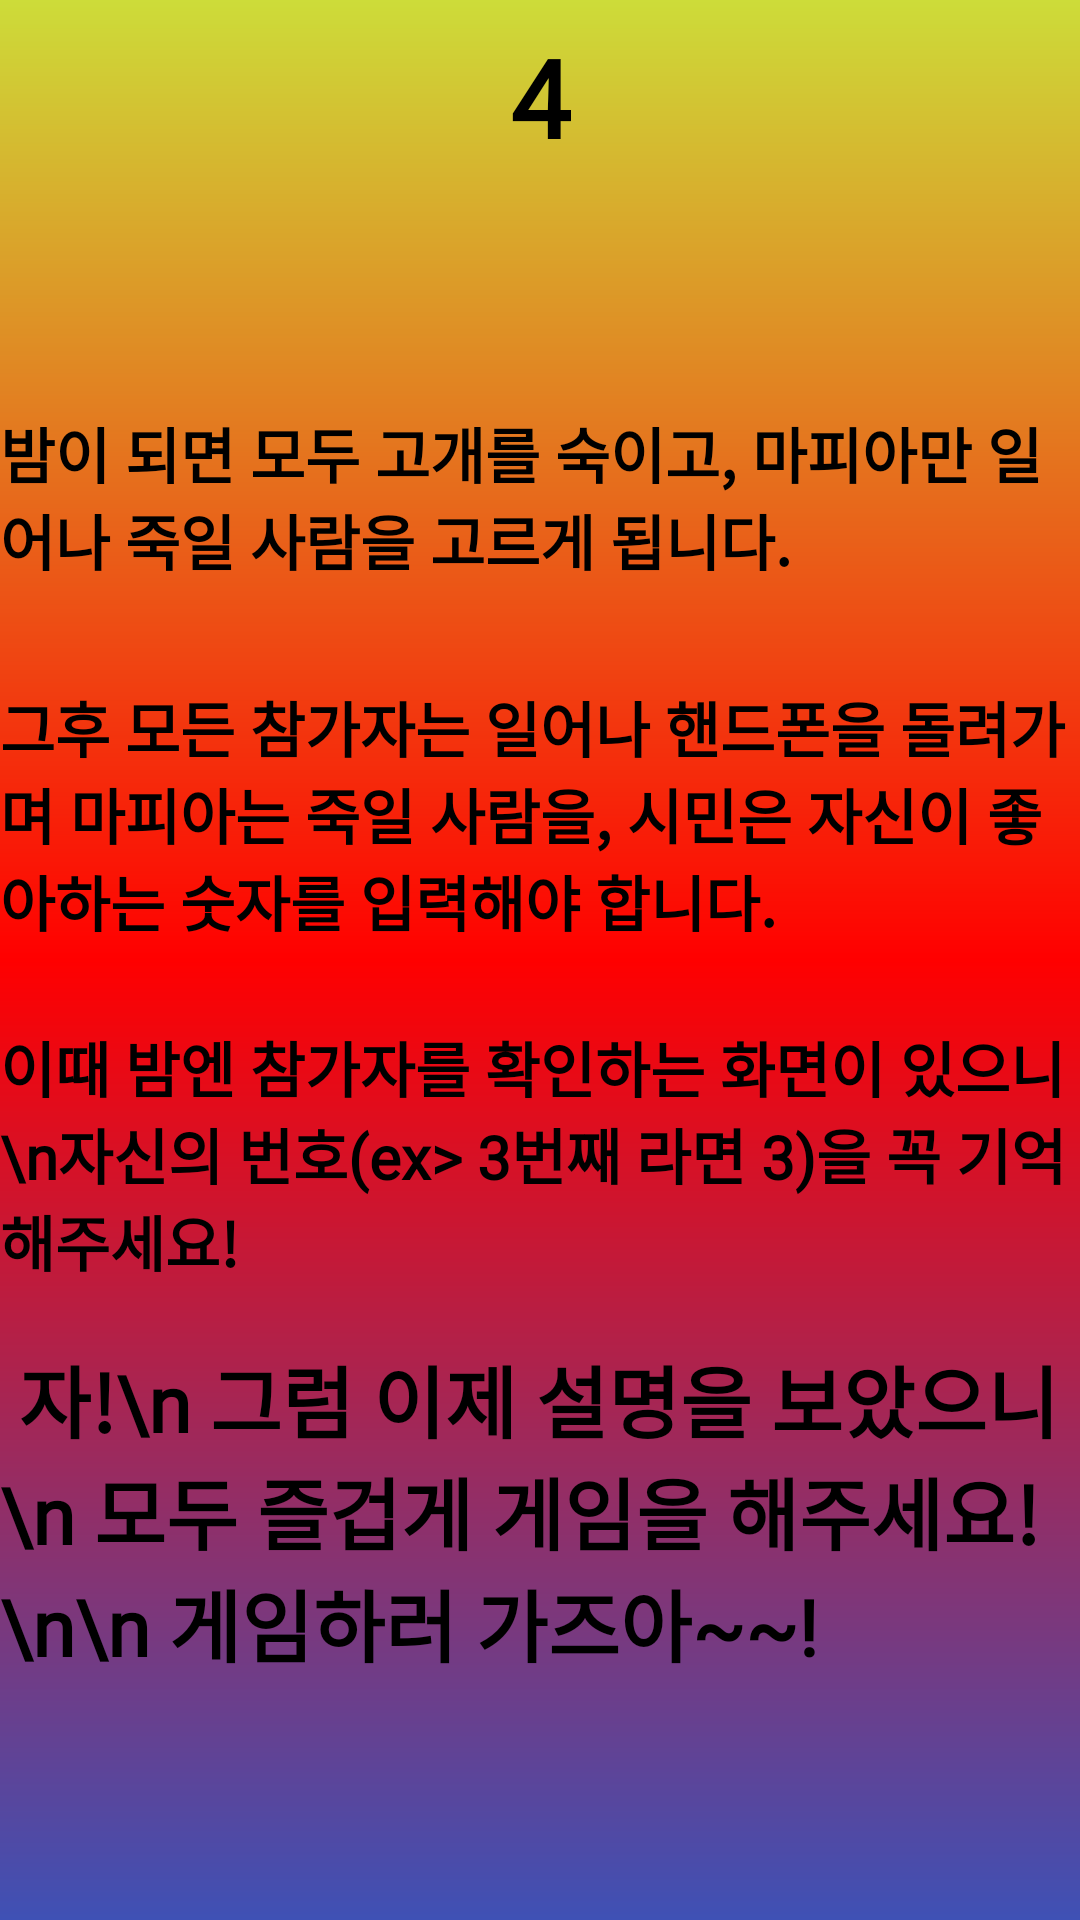

Layout XML and referenced resources for this Android screen:
<!-- AndroidManifest.xml: application theme AppTheme -->
<!-- res/layout/fragment_tutorial_04.xml -->
<?xml version="1.0" encoding="utf-8"?>
<androidx.constraintlayout.widget.ConstraintLayout xmlns:android="http://schemas.android.com/apk/res/android"
    xmlns:app="http://schemas.android.com/apk/res-auto"
    xmlns:tools="http://schemas.android.com/tools"
    android:layout_width="match_parent"
    android:layout_height="match_parent"
    android:background="@drawable/listview_ecstasy_gradient"
    android:gravity="center"
    android:orientation="vertical">

    <TextView
        android:id="@+id/textView5"
        android:layout_width="wrap_content"
        android:layout_height="wrap_content"
        android:layout_marginTop="8dp"
        android:fontFamily="@font/explicate_dohyeon"
        android:text="4"
        android:textColor="#000000"
        android:textSize="36sp"
        android:textStyle="bold"
        app:layout_constraintEnd_toEndOf="parent"
        app:layout_constraintStart_toStartOf="parent"
        app:layout_constraintTop_toTopOf="parent" />

    <TextView
        android:id="@+id/textView6"
        android:layout_width="wrap_content"
        android:layout_height="wrap_content"
        android:layout_marginTop="8dp"
        android:layout_marginBottom="8dp"
        android:fontFamily="@font/explicate_dohyeon"
        android:text="밤이 되면 모두 고개를 숙이고, 마피아만 일어나 죽일 사람을 고르게 됩니다."
        android:textColor="#000000"
        android:textSize="20sp"
        android:textStyle="bold"
        app:layout_constraintBottom_toBottomOf="parent"
        app:layout_constraintEnd_toEndOf="parent"
        app:layout_constraintStart_toStartOf="parent"
        app:layout_constraintTop_toBottomOf="@+id/textView5"
        app:layout_constraintVertical_bias="0.141" />

    <TextView
        android:id="@+id/textView7"
        android:layout_width="wrap_content"
        android:layout_height="wrap_content"
        android:layout_marginTop="8dp"
        android:layout_marginBottom="8dp"
        android:fontFamily="@font/explicate_dohyeon"
        android:text="그후 모든 참가자는 일어나 핸드폰을 돌려가며 마피아는 죽일 사람을, 시민은 자신이 좋아하는 숫자를 입력해야 합니다."
        android:textColor="#000000"
        android:textSize="20sp"
        android:textStyle="bold"
        app:layout_constraintBottom_toBottomOf="parent"
        app:layout_constraintEnd_toEndOf="parent"
        app:layout_constraintHorizontal_bias="0.0"
        app:layout_constraintStart_toStartOf="parent"
        app:layout_constraintTop_toBottomOf="@+id/textView6"
        app:layout_constraintVertical_bias="0.074" />

    <TextView
        android:id="@+id/textView8"
        android:layout_width="wrap_content"
        android:layout_height="wrap_content"
        android:layout_marginTop="8dp"
        android:layout_marginBottom="8dp"
        android:fontFamily="@font/explicate_dohyeon"
        android:text="이때 밤엔 참가자를 확인하는 화면이 있으니 \n자신의 번호(ex> 3번째 라면 3)을 꼭 기억해주세요!"
        android:textColor="#000000"
        android:textSize="20sp"
        android:textStyle="bold"
        app:layout_constraintBottom_toBottomOf="parent"
        app:layout_constraintEnd_toEndOf="parent"
        app:layout_constraintHorizontal_bias="0.0"
        app:layout_constraintStart_toStartOf="parent"
        app:layout_constraintTop_toBottomOf="@+id/textView7"
        app:layout_constraintVertical_bias="0.083" />

    <TextView
        android:layout_width="wrap_content"
        android:layout_height="wrap_content"
        android:layout_marginTop="8dp"
        android:layout_marginBottom="8dp"
        android:fontFamily="@font/explicate_dohyeon"
        android:text=" 자!\n 그럼 이제 설명을 보았으니\n 모두 즐겁게 게임을 해주세요!\n\n 게임하러 가즈아~~!"
        android:textColor="#000000"
        android:textSize="26sp"
        android:textStyle="bold"
        app:layout_constraintBottom_toBottomOf="parent"
        app:layout_constraintEnd_toEndOf="parent"
        app:layout_constraintHorizontal_bias="0.0"
        app:layout_constraintStart_toStartOf="parent"
        app:layout_constraintTop_toBottomOf="@+id/textView8"
        app:layout_constraintVertical_bias="0.139" />


</androidx.constraintlayout.widget.ConstraintLayout>
<!-- resources referenced by this layout -->
<resources>
  <!-- drawable listview_ecstasy_gradient (drawable) -->
  <?xml version="1.0" encoding="utf-8"?>
  <shape xmlns:android="http://schemas.android.com/apk/res/android"
      android:shape="rectangle">
  
      <gradient
          android:startColor="#3F51B5"
          android:centerColor="#ff0000"
          android:endColor="#CDDC39"
          android:angle="90"
          />
  </shape>
  <style name="AppTheme" parent="Theme.AppCompat.Light.DarkActionBar">
          
          <item name="colorPrimary">@color/colorPrimary</item>
          <item name="colorPrimaryDark">@color/colorPrimaryDark</item>
          <item name="colorAccent">@color/colorAccent2</item>
          <item name="buttonStyle">@style/BlueButton</item>
          
          <item name="windowActionBar">false</item>
          <item name="windowNoTitle">true</item>
          
          <item name="android:windowFullscreen">true</item>
      </style>
  <color name="colorPrimary">#d81b60</color>
  <color name="colorPrimaryDark">#a00037</color>
  <color name="colorAccent2">#18E41A</color>
  <style name="BlueButton" parent="Widget.AppCompat.Button">
          <item name="android:background">@drawable/button_selector</item>
          
          <item name="android:textColor">#000000</item>
          <item name="android:paddingLeft">24dp</item>
          <item name="android:paddingRight">24dp</item>
      </style>
  <!-- drawable button_selector (drawable) -->
  <?xml version="1.0" encoding="utf-8"?>
  <selector xmlns:android="http://schemas.android.com/apk/res/android">
      <item android:drawable="@drawable/button_gradiant_2" android:state_pressed="true" />
      <item android:drawable="@drawable/button_gradiant_1" />
  </selector>
  <!-- drawable button_gradiant_2 (drawable) -->
  <?xml version="1.0" encoding="utf-8"?>
  <shape xmlns:android="http://schemas.android.com/apk/res/android"
      android:shape="rectangle">
  
      <corners android:radius="8dp" />
      <gradient
          android:angle="270"
          android:endColor="#000000"
          android:centerColor="@color/colorAccent2"
          android:startColor="#000000" />
  
  </shape>
  <!-- drawable button_gradiant_1 (drawable) -->
  <?xml version="1.0" encoding="utf-8"?>
  <shape xmlns:android="http://schemas.android.com/apk/res/android"
      android:shape="rectangle">
  
      <corners android:radius="8dp" />
      <gradient
          android:angle="90"
          android:endColor="#000000"
          android:centerColor="@color/colorAccent2"
          android:startColor="#000000" />
          />
  
  </shape>
</resources>
